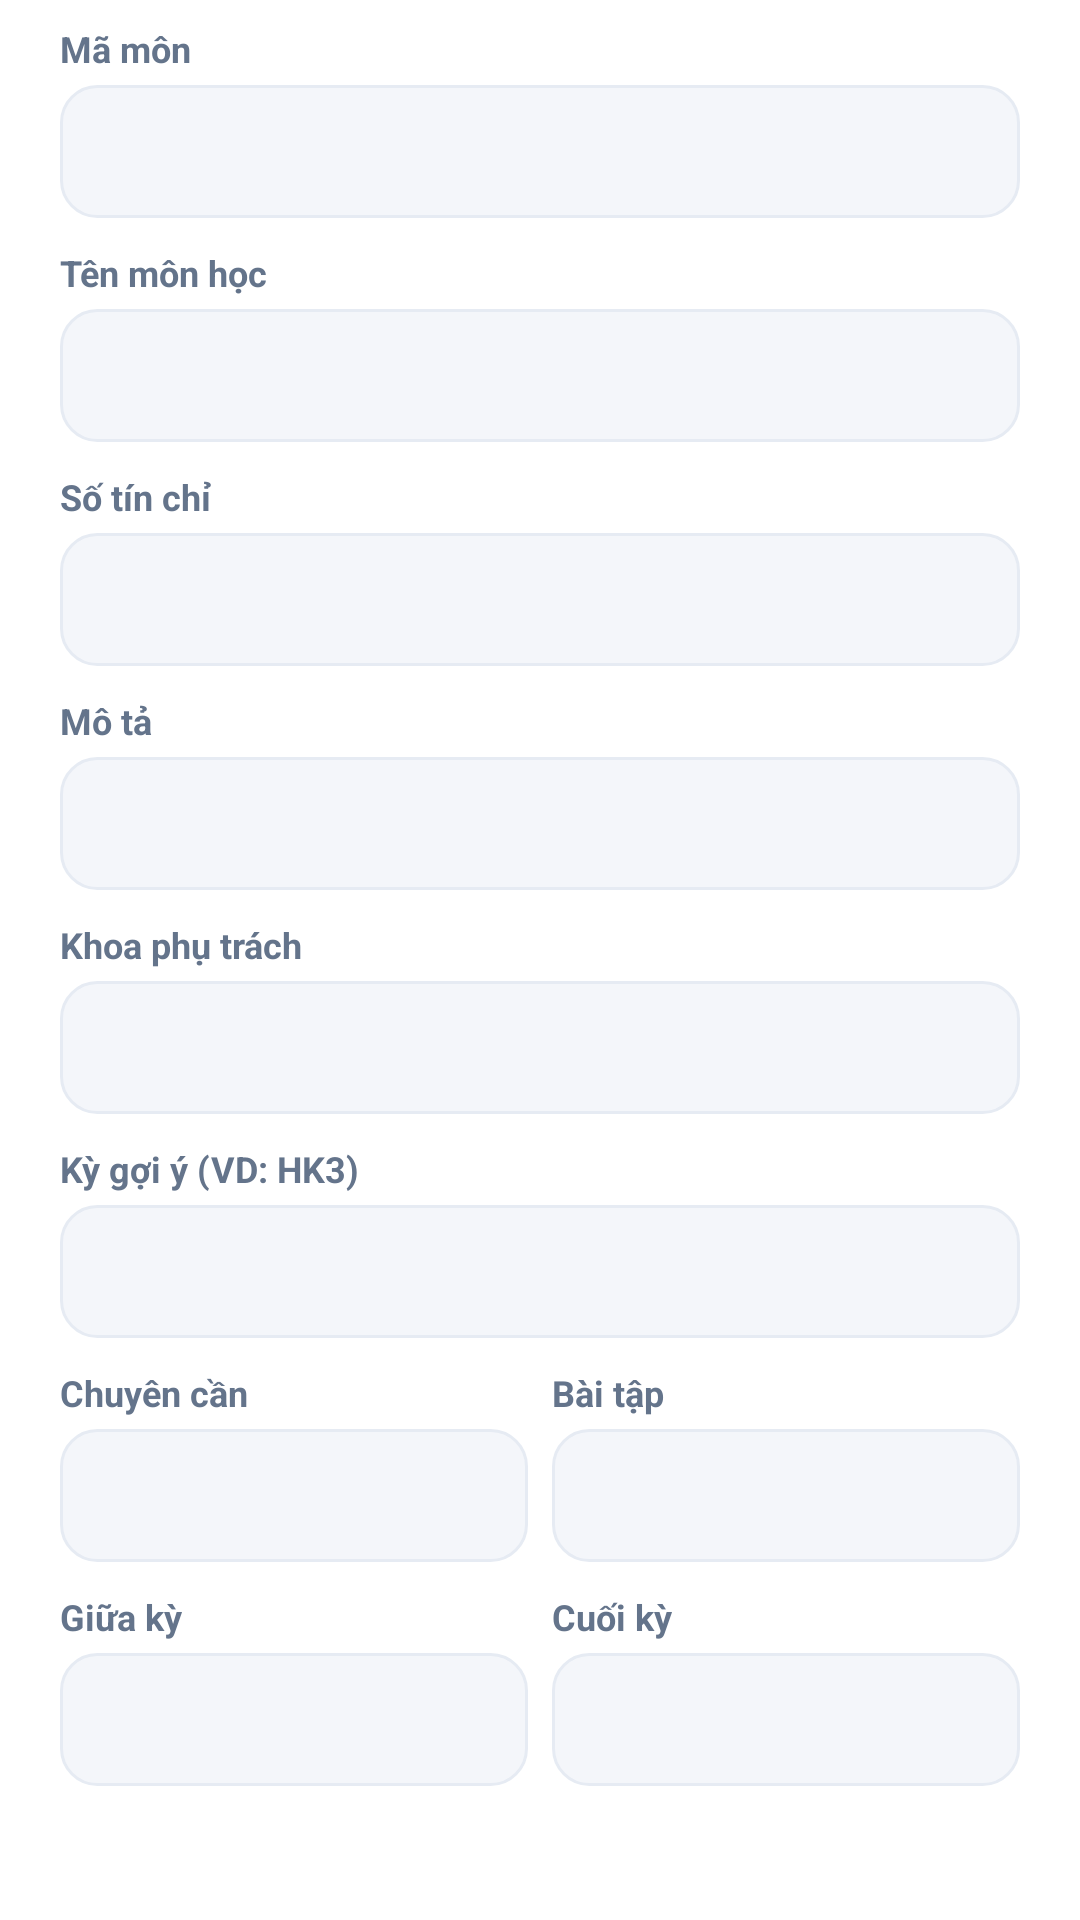

Here is an Android app screen rendered from its layout file. Give the layout XML and the strings, colors and styles it references.
<!-- AndroidManifest.xml: application theme AppTheme -->
<!-- res/layout/dialog_subject.xml -->
<?xml version="1.0" encoding="utf-8"?>
<ScrollView xmlns:android="http://schemas.android.com/apk/res/android" android:layout_width="match_parent" android:layout_height="wrap_content">
    <LinearLayout android:layout_width="match_parent" android:layout_height="wrap_content" android:orientation="vertical"
        android:paddingLeft="20dp" android:paddingRight="20dp" android:paddingTop="8dp" android:paddingBottom="8dp">
        <TextView style="@style/Txt.Label" android:layout_width="wrap_content" android:layout_height="wrap_content" android:layout_marginBottom="4dp" android:text="@string/dialog_subject_ma_mon"/>
        <EditText android:id="@+id/f_code" style="@style/Input" android:layout_width="match_parent" android:layout_height="wrap_content" android:layout_marginBottom="10dp" android:inputType="text"/>
        <TextView style="@style/Txt.Label" android:layout_width="wrap_content" android:layout_height="wrap_content" android:layout_marginBottom="4dp" android:text="@string/dialog_subject_ten_mon_hoc"/>
        <EditText android:id="@+id/f_name" style="@style/Input" android:layout_width="match_parent" android:layout_height="wrap_content" android:layout_marginBottom="10dp" android:inputType="text"/>
        <TextView style="@style/Txt.Label" android:layout_width="wrap_content" android:layout_height="wrap_content" android:layout_marginBottom="4dp" android:text="@string/dialog_subject_so_tin_chi"/>
        <EditText android:id="@+id/f_credits" style="@style/Input" android:layout_width="match_parent" android:layout_height="wrap_content" android:layout_marginBottom="10dp" android:inputType="number"/>
        <TextView style="@style/Txt.Label" android:layout_width="wrap_content" android:layout_height="wrap_content" android:layout_marginBottom="4dp" android:text="@string/dialog_subject_mo_ta"/>
        <EditText android:id="@+id/f_desc" style="@style/Input" android:layout_width="match_parent" android:layout_height="wrap_content" android:layout_marginBottom="10dp" android:inputType="textMultiLine" android:singleLine="false"/>
        <TextView style="@style/Txt.Label" android:layout_width="wrap_content" android:layout_height="wrap_content" android:layout_marginBottom="4dp" android:text="@string/dialog_subject_khoa_phu_trach"/>
        <EditText android:id="@+id/f_faculty" style="@style/Input" android:layout_width="match_parent" android:layout_height="wrap_content" android:layout_marginBottom="10dp" android:inputType="text"/>
        <TextView style="@style/Txt.Label" android:layout_width="wrap_content" android:layout_height="wrap_content" android:layout_marginBottom="4dp" android:text="@string/dialog_subject_ky_goi_y_vd_hk3"/>
        <EditText android:id="@+id/f_term" style="@style/Input" android:layout_width="match_parent" android:layout_height="wrap_content" android:layout_marginBottom="10dp" android:inputType="text"/>
        <LinearLayout android:layout_width="match_parent" android:layout_height="wrap_content" android:orientation="horizontal">
            <LinearLayout android:layout_width="0dp" android:layout_height="wrap_content" android:layout_weight="1" android:layout_marginRight="4dp" android:layout_marginLeft="0dp" android:orientation="vertical">
                <TextView style="@style/Txt.Label" android:layout_width="wrap_content" android:layout_height="wrap_content" android:layout_marginBottom="4dp" android:text="@string/dialog_subject_chuyen_can"/>
                <EditText android:id="@+id/f_wa" style="@style/Input" android:layout_width="match_parent" android:layout_height="wrap_content" android:layout_marginBottom="10dp" android:inputType="number"/>
            </LinearLayout>
            <LinearLayout android:layout_width="0dp" android:layout_height="wrap_content" android:layout_weight="1" android:layout_marginRight="0dp" android:layout_marginLeft="4dp" android:orientation="vertical">
                <TextView style="@style/Txt.Label" android:layout_width="wrap_content" android:layout_height="wrap_content" android:layout_marginBottom="4dp" android:text="@string/dialog_subject_bai_tap"/>
                <EditText android:id="@+id/f_wb" style="@style/Input" android:layout_width="match_parent" android:layout_height="wrap_content" android:layout_marginBottom="10dp" android:inputType="number"/>
            </LinearLayout>
        </LinearLayout>
        <LinearLayout android:layout_width="match_parent" android:layout_height="wrap_content" android:orientation="horizontal">
            <LinearLayout android:layout_width="0dp" android:layout_height="wrap_content" android:layout_weight="1" android:layout_marginRight="4dp" android:layout_marginLeft="0dp" android:orientation="vertical">
                <TextView style="@style/Txt.Label" android:layout_width="wrap_content" android:layout_height="wrap_content" android:layout_marginBottom="4dp" android:text="@string/dialog_subject_giua_ky"/>
                <EditText android:id="@+id/f_wc" style="@style/Input" android:layout_width="match_parent" android:layout_height="wrap_content" android:layout_marginBottom="10dp" android:inputType="number"/>
            </LinearLayout>
            <LinearLayout android:layout_width="0dp" android:layout_height="wrap_content" android:layout_weight="1" android:layout_marginRight="0dp" android:layout_marginLeft="4dp" android:orientation="vertical">
                <TextView style="@style/Txt.Label" android:layout_width="wrap_content" android:layout_height="wrap_content" android:layout_marginBottom="4dp" android:text="@string/dialog_subject_cuoi_ky"/>
                <EditText android:id="@+id/f_wd" style="@style/Input" android:layout_width="match_parent" android:layout_height="wrap_content" android:layout_marginBottom="10dp" android:inputType="number"/>
            </LinearLayout>
        </LinearLayout>
    </LinearLayout>
</ScrollView>
<!-- resources referenced by this layout -->
<resources>
  <string name="dialog_subject_bai_tap">Bài tập</string>
  <string name="dialog_subject_chuyen_can">Chuyên cần</string>
  <string name="dialog_subject_cuoi_ky">Cuối kỳ</string>
  <string name="dialog_subject_giua_ky">Giữa kỳ</string>
  <string name="dialog_subject_khoa_phu_trach">Khoa phụ trách</string>
  <string name="dialog_subject_ky_goi_y_vd_hk3">Kỳ gợi ý (VD: HK3)</string>
  <string name="dialog_subject_ma_mon">Mã môn</string>
  <string name="dialog_subject_mo_ta">Mô tả</string>
  <string name="dialog_subject_so_tin_chi">Số tín chỉ</string>
  <string name="dialog_subject_ten_mon_hoc">Tên môn học</string>
  <style name="Input" parent="Txt">
          <item name="android:textSize">15sp</item><item name="android:textColorHint">@color/faint</item>
          <item name="android:background">@drawable/bg_field</item><item name="android:singleLine">true</item>
          <item name="android:padding">12dp</item>
      </style>
  <style name="Txt.Label"><item name="android:textSize">12sp</item><item name="android:textColor">@color/muted</item><item name="android:textStyle">bold</item></style>
  <style name="AppTheme" parent="@android:style/Theme.Material.Light.NoActionBar">
          <item name="android:fontFamily">sans-serif</item>
          <item name="android:colorAccent">@color/primary</item>
          <item name="android:colorPrimary">@color/primary</item>
          <item name="android:colorControlActivated">@color/primary</item>
          <item name="android:windowBackground">@android:color/white</item>
          <item name="android:statusBarColor">@android:color/white</item>
          <item name="android:navigationBarColor">@android:color/white</item>
          <item name="android:windowLightStatusBar">true</item>
          <item name="android:windowLightNavigationBar">true</item>
      </style>
  <style name="Txt"><item name="android:textColor">@color/text</item><item name="android:textSize">13sp</item></style>
  <color name="faint">#94A3B8</color>
  <!-- drawable bg_field (drawable) -->
  <?xml version="1.0" encoding="utf-8"?>
  <shape xmlns:android="http://schemas.android.com/apk/res/android" android:shape="rectangle">
      <solid android:color="@color/field"/>
      <corners android:radius="12dp"/>
      <stroke android:width="1dp" android:color="@color/border"/>
  </shape>
  <color name="muted">#64748B</color>
  <color name="primary">#1D5CF5</color>
  <color name="text">#0F172A</color>
  <color name="field">#F4F6FA</color>
  <color name="border">#E6EBF3</color>
</resources>
